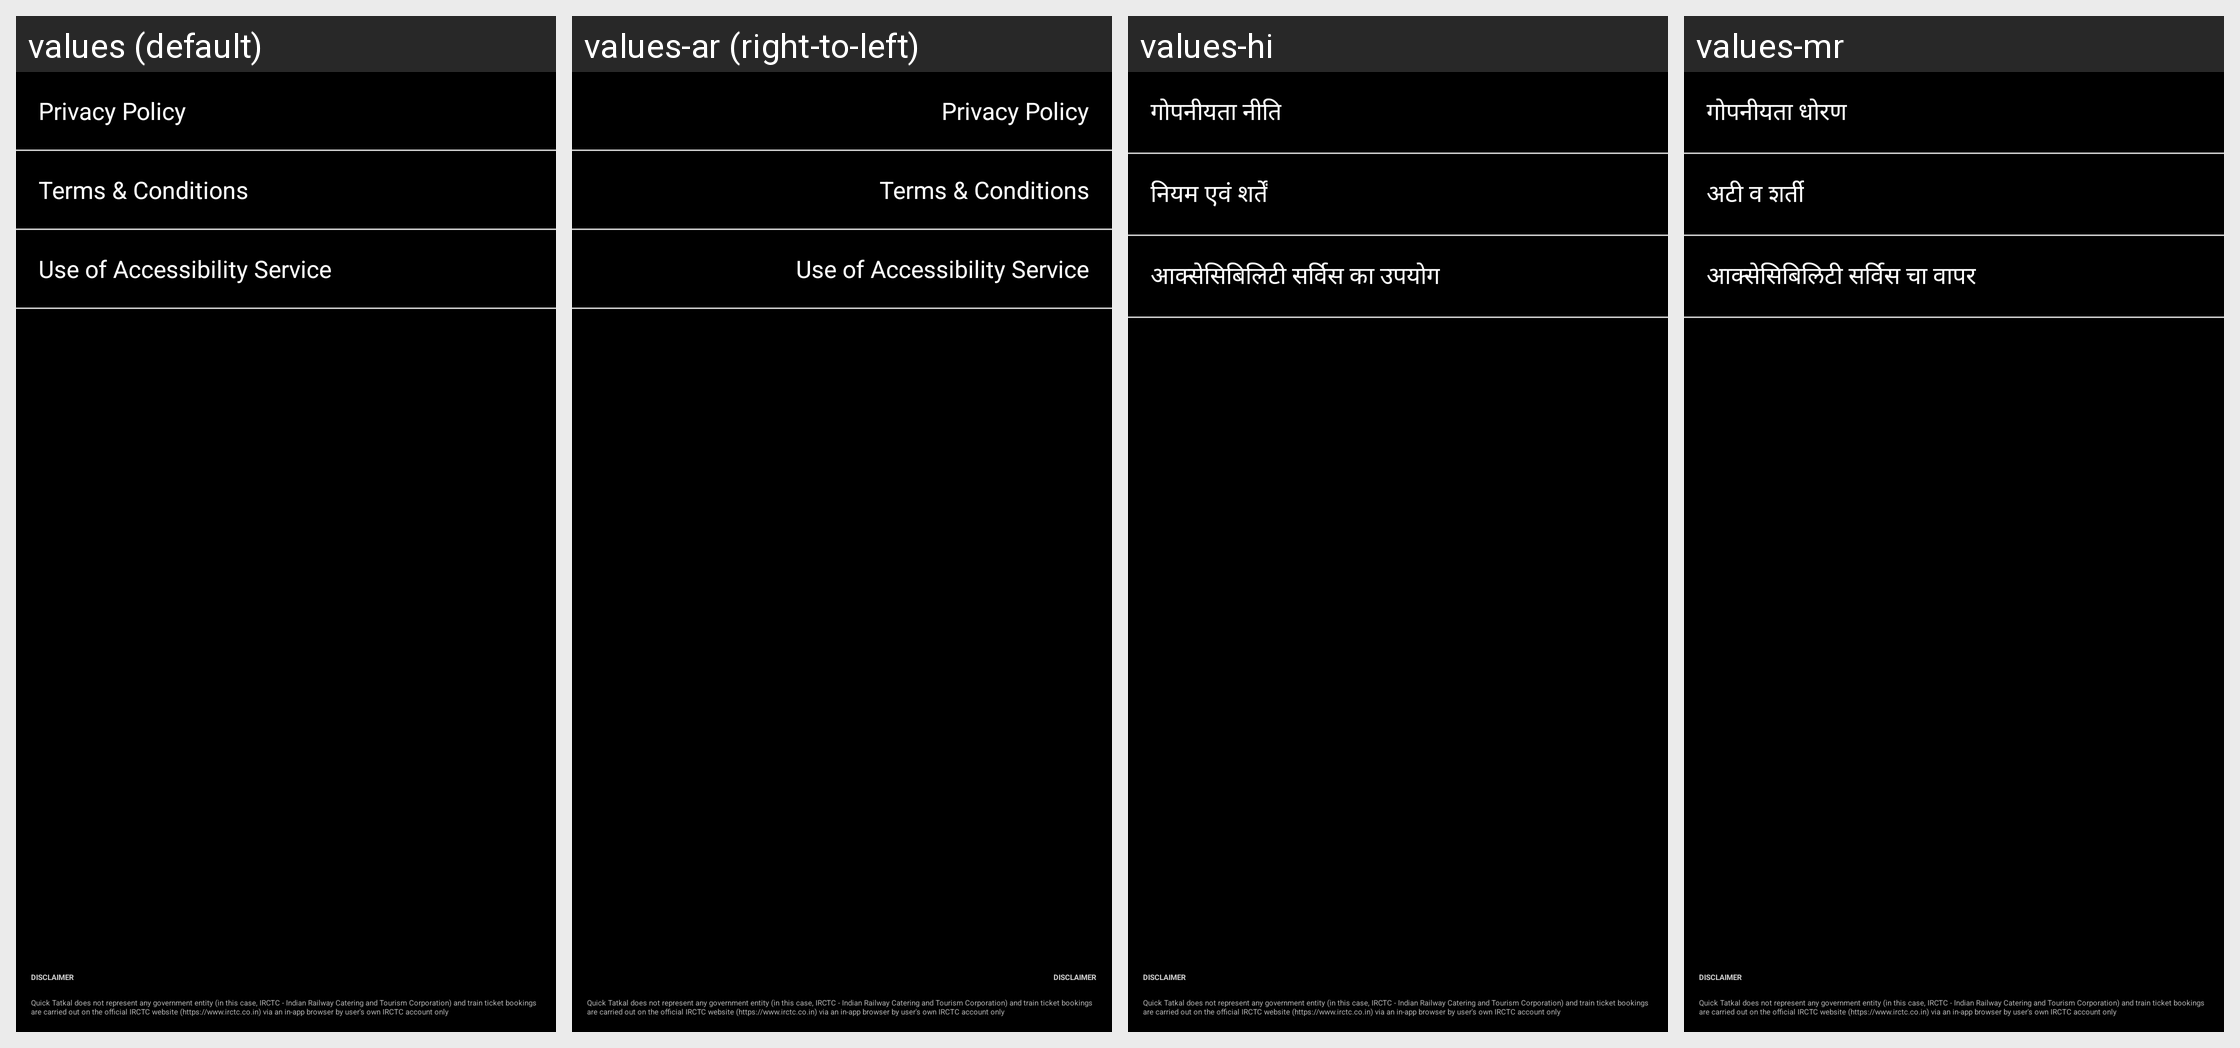

Here is an Android app screen in its default locale and in the app's own translations. Write out the translated-string differences for the strings that appear on this screen.
Android screen res/layout/activity_legal_list.xml rendered under 4 locales, left to right: values (default), values-ar (right-to-left), values-hi, values-mr. Device: Nexus 5 (rendered at 1080×1920; each locale shown at half size, 540×960, under a caption strip naming it); theme CustomActionBarTheme.
Other locales in the repository, not shown: values-af, values-am, values-as, values-az, values-be, values-bg, values-bn, values-bs, values-ca, values-cs, values-da, values-de, values-el, values-en-rAU, values-en-rCA, values-en-rGB, values-en-rIN, values-es, values-es-rUS, values-et, values-eu, values-fa, values-fi, values-fr, values-fr-rCA, values-gl, values-gu, values-hr, values-hu, values-hy, values-in, values-is, values-it, values-iw, values-ja, values-ka, values-kk, values-km, values-kn, values-ko, values-ky, values-lo, values-lt, values-lv, values-mk, values-ml, values-mn, values-ms, values-my, values-nb, values-ne, values-nl, values-or, values-pa, values-pl, values-pt, values-pt-rBR, values-pt-rPT, values-ro, values-ru, values-si, values-sk, values-sl, values-sq, values-sr, values-sv, values-sw, values-ta, values-te, values-th, values-tl, values-tr, values-uk, values-ur, values-uz, values-vi, values-zh-rCN, values-zh-rHK, values-zh-rTW, values-zu.
Strings drawn on this screen, with the default value and each locale's value (text and hints the layout hard-codes, and strings that could not be matched under every locale, appear in the picture but are not listed):

privacy_policy
  values: Privacy Policy
  values-ar: Privacy Policy  [not translated; the default value is used]
  values-hi: गोपनीयता नीति
  values-mr: गोपनीयता धोरण

terms_amp_conditions
  values: Terms & Conditions
  values-ar: Terms & Conditions  [not translated; the default value is used]
  values-hi: नियम एवं शर्तें
  values-mr: अटी व शर्ती

use_of_accessibility_service
  values: Use of Accessibility Service
  values-ar: Use of Accessibility Service  [not translated; the default value is used]
  values-hi: आक्सेसिबिलिटी सर्विस का उपयोग
  values-mr: आक्सेसिबिलिटी सर्विस चा वापर
